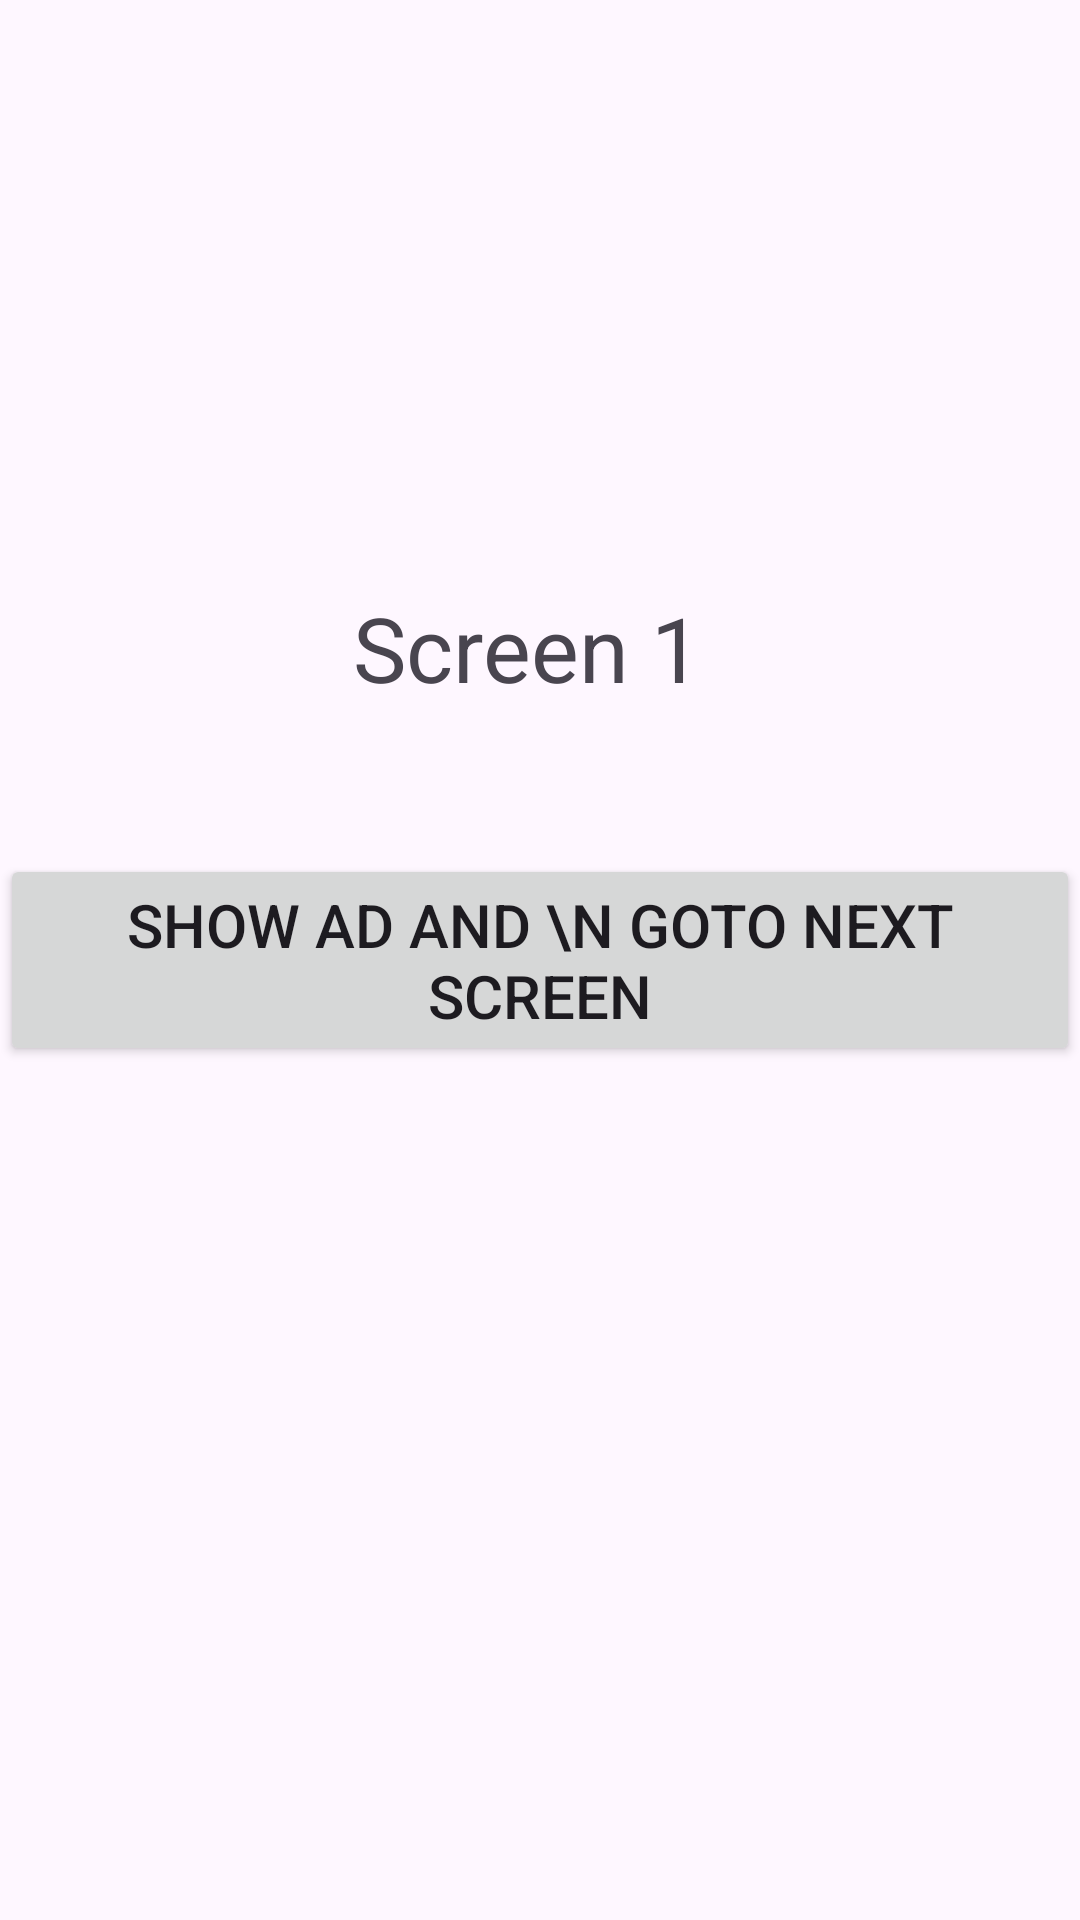

Produce the Android XML layout that renders to this screen, including the resource entries it uses.
<!-- AndroidManifest.xml: application theme Theme.Rewarded_Ads -->
<!-- res/layout/activity_main.xml -->
<?xml version="1.0" encoding="utf-8"?>
<androidx.constraintlayout.widget.ConstraintLayout xmlns:android="http://schemas.android.com/apk/res/android"
    xmlns:app="http://schemas.android.com/apk/res-auto"
    xmlns:tools="http://schemas.android.com/tools"
    android:layout_width="match_parent"
    android:layout_height="match_parent"
    tools:context=".MainActivity">



    <Button
        android:id="@+id/showAdButton"
        android:layout_width="wrap_content"
        android:layout_height="wrap_content"
        android:onClick="onShowAdButtonClick"
        android:text="Show Ad and \n goto Next Screen"
        android:textSize="20sp"
        app:layout_constraintBottom_toBottomOf="parent"
        app:layout_constraintEnd_toEndOf="parent"
        app:layout_constraintStart_toStartOf="parent"
        app:layout_constraintTop_toTopOf="parent" />

    <TextView
        android:id="@+id/textView"
        android:layout_width="wrap_content"
        android:layout_height="wrap_content"
        android:text="Screen 1 "
        android:textSize="30sp"
        app:layout_constraintBottom_toTopOf="@+id/showAdButton"
        app:layout_constraintEnd_toEndOf="parent"
        app:layout_constraintHorizontal_bias="0.498"
        app:layout_constraintStart_toStartOf="parent"
        app:layout_constraintTop_toTopOf="parent"
        app:layout_constraintVertical_bias="0.801" />

</androidx.constraintlayout.widget.ConstraintLayout>
<!-- resources referenced by this layout -->
<resources>
  <style name="Theme.Rewarded_Ads" parent="Base.Theme.Rewarded_Ads" />
  <style name="Base.Theme.Rewarded_Ads" parent="Theme.Material3.DayNight.NoActionBar">
          
          
      </style>
</resources>
